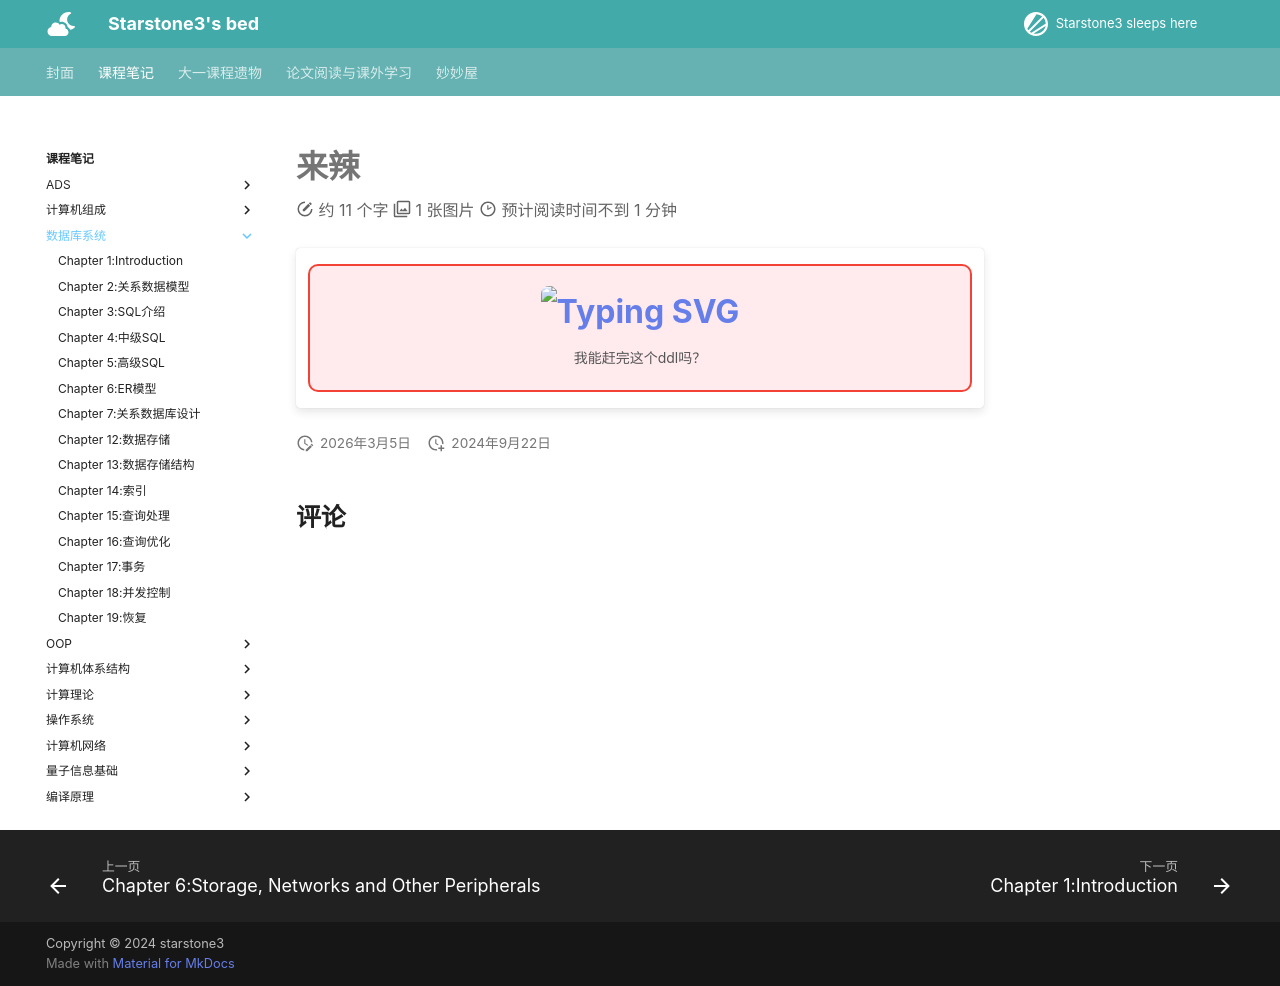

repository: starstone3/starstone3.github.io · page: incourse/db/index.html · generator: mkdocs

---
comments: true
search:
  exclude: true
---
# 来辣

!!! note "" 
    <div style="border: 2px solid #F44336; border-radius: 10px; padding: 20px; background-color: #ffebee; text-align: center;">
        <div style="font-size: 32px; font-weight: bold; margin-bottom: 10px;">
            [![Typing SVG](https://readme-typing-svg.demolab.com?font=LXGW+WenKai+Screen+GB+Screen&weight=700&size=27&pause=1000&color=c62828&background=00000000&center=true&vCenter=true&width=435&lines=%e4%b8%9c%e8%a5%bf%e6%80%8e%e4%b9%88%e8%bf%99%e4%b9%88%e5%a4%9a)](https://git.io/typing-svg)
        </div>
        <div style="font-size: 14px; color: #555;">
            我能赶完这个ddl吗？
        </div>
    </div>
